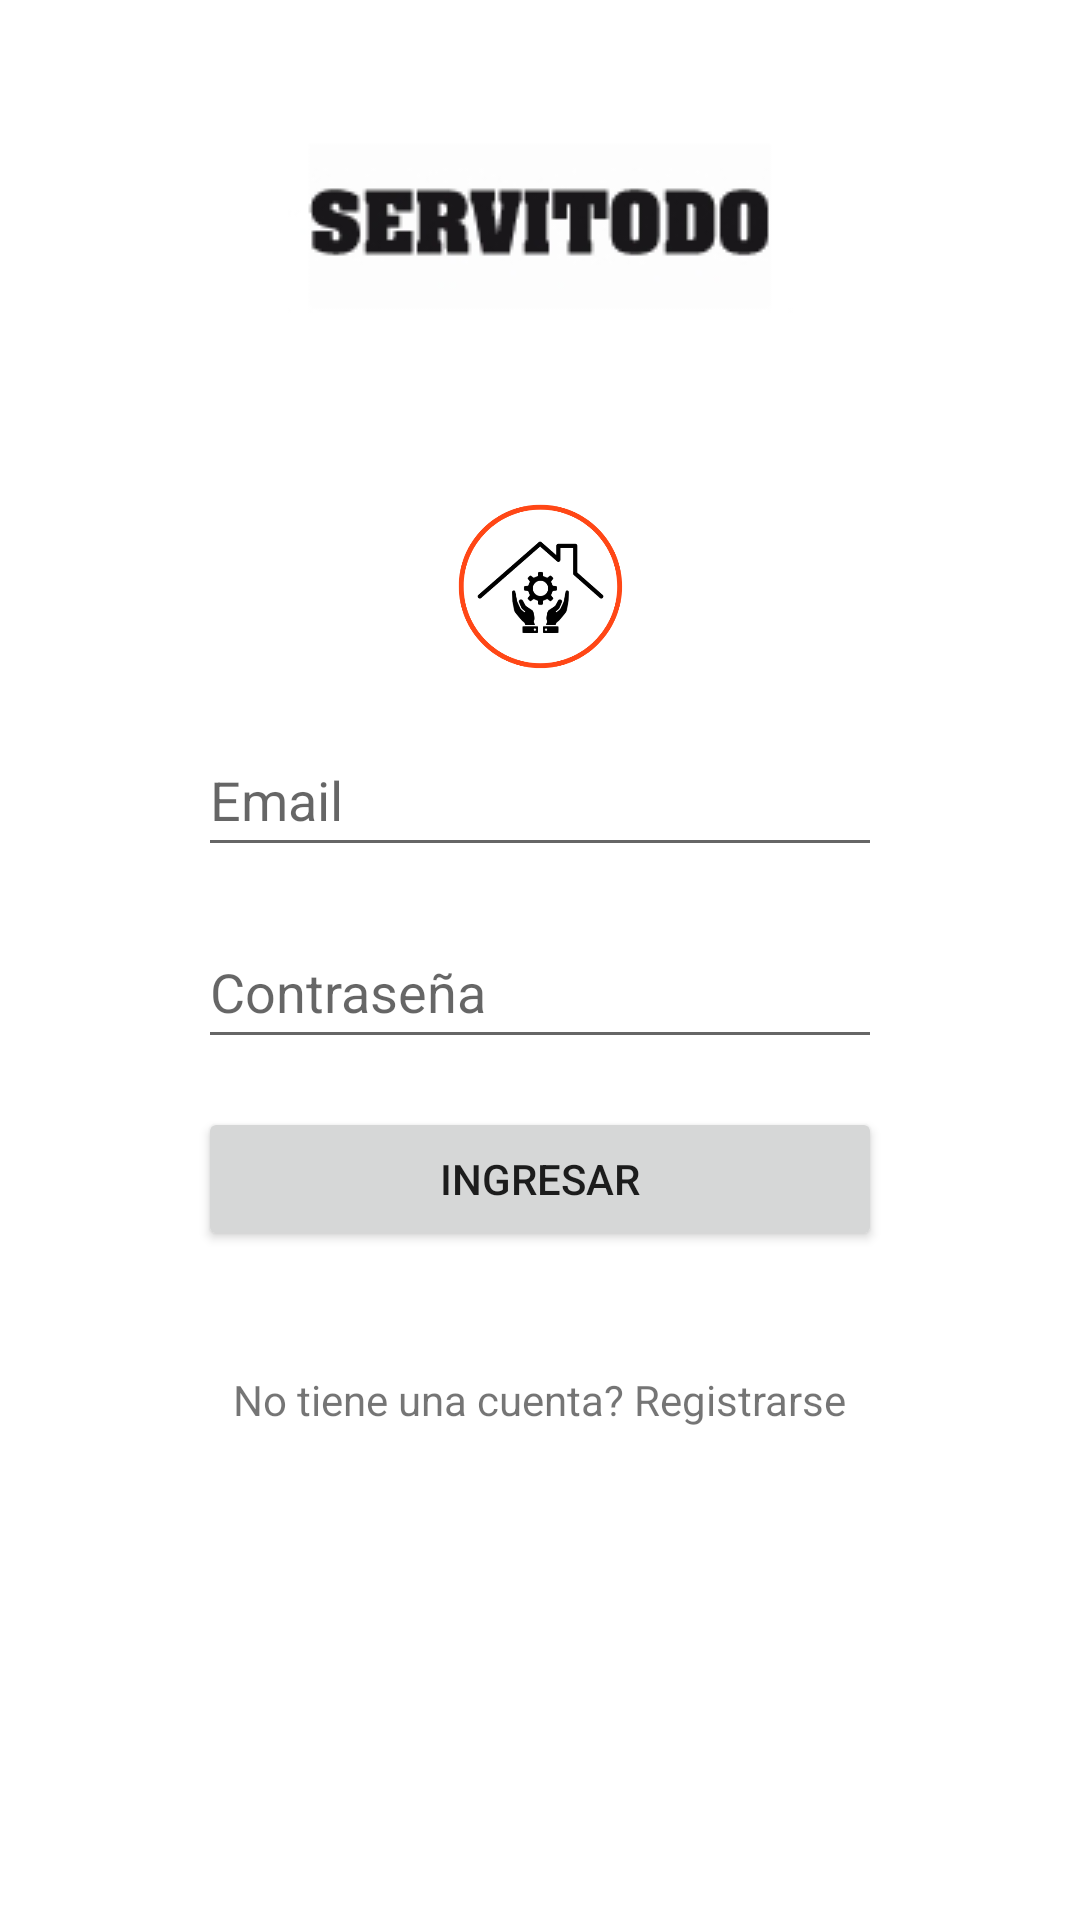

This screen was rendered from an Android layout file. Write that file and the resources it references.
<!-- AndroidManifest.xml: application theme Theme.Servitodo -->
<!-- res/layout/fragment_log_in.xml -->
<?xml version="1.0" encoding="utf-8"?>
<androidx.constraintlayout.widget.ConstraintLayout xmlns:android="http://schemas.android.com/apk/res/android"
    xmlns:app="http://schemas.android.com/apk/res-auto"
    xmlns:tools="http://schemas.android.com/tools"
    android:id="@+id/frameLayout3"
    android:layout_width="match_parent"
    android:layout_height="match_parent"
    android:background="#FFFFFF"
    tools:context=".fragments.login.LogInFragment">

    <ImageView
        android:id="@+id/ivLogo"
        android:layout_width="0dp"
        android:layout_height="wrap_content"
        android:src="@drawable/logo1"
        app:layout_constraintBottom_toTopOf="@+id/card_login"
        app:layout_constraintEnd_toEndOf="parent"
        app:layout_constraintStart_toStartOf="parent"
        app:layout_constraintTop_toTopOf="parent" />

    <androidx.cardview.widget.CardView
        android:id="@+id/card_login"
        android:layout_width="0dp"
        android:layout_height="wrap_content"
        android:layout_marginStart="50dp"
        android:layout_marginEnd="50dp"
        app:cardCornerRadius="20dp"
        app:cardElevation="0dp"
        app:cardMaxElevation="0dp"
        app:layout_constraintEnd_toEndOf="parent"
        app:layout_constraintStart_toStartOf="parent"
        app:layout_constraintTop_toBottomOf="@+id/ivLogo">

        <androidx.constraintlayout.widget.ConstraintLayout
            android:layout_width="match_parent"
            android:layout_height="match_parent">

            <ImageView
                android:id="@+id/servitodologologin"
                android:layout_width="75dp"
                android:layout_height="75dp"
                android:layout_marginTop="8dp"
                android:src="@drawable/servitodo"
                app:layout_constraintBottom_toTopOf="@+id/inputMailLogIn"
                app:layout_constraintEnd_toEndOf="parent"
                app:layout_constraintStart_toStartOf="parent"
                app:layout_constraintTop_toTopOf="parent" />


            <EditText
                android:id="@+id/inputMailLogIn"
                android:layout_width="0dp"
                android:layout_height="48dp"
                android:layout_marginStart="16dp"
                android:layout_marginTop="8dp"
                android:layout_marginEnd="16dp"
                android:layout_marginBottom="8dp"

                android:drawablePadding="12dp"
                android:hint="Email"
                android:minHeight="48dp"
                app:layout_constraintBottom_toTopOf="@+id/inputPasswordLogin"
                app:layout_constraintEnd_toEndOf="parent"
                app:layout_constraintStart_toStartOf="parent"
                app:layout_constraintTop_toBottomOf="@+id/servitodologologin" />

            <EditText
                android:id="@+id/inputPasswordLogin"
                android:layout_width="0dp"
                android:layout_height="48dp"
                android:layout_marginStart="16dp"
                android:layout_marginTop="8dp"
                android:layout_marginEnd="16dp"
                android:layout_marginBottom="8dp"
                android:drawablePadding="12dp"
                android:hint="Contraseña"
                android:inputType="textPassword"
                android:minHeight="48dp"
                app:layout_constraintBottom_toTopOf="@+id/btnLoginTrue"
                app:layout_constraintEnd_toEndOf="parent"
                app:layout_constraintStart_toStartOf="parent"
                app:layout_constraintTop_toBottomOf="@+id/inputMailLogIn" />

            <Button
                android:id="@+id/btnLoginTrue"
                android:layout_width="0dp"
                android:layout_height="48dp"
                android:layout_marginStart="16dp"
                android:layout_marginTop="8dp"
                android:layout_marginEnd="16dp"
                android:layout_marginBottom="16dp"
                android:text="Ingresar"
                app:layout_constraintBottom_toBottomOf="parent"
                app:layout_constraintEnd_toEndOf="parent"
                app:layout_constraintHorizontal_bias="0.498"
                app:layout_constraintStart_toStartOf="parent"
                app:layout_constraintTop_toBottomOf="@+id/inputPasswordLogin" />

        </androidx.constraintlayout.widget.ConstraintLayout>

    </androidx.cardview.widget.CardView>

    <TextView
        android:id="@+id/txtRegistroLogin"
        android:layout_width="wrap_content"
        android:layout_height="wrap_content"
        android:layout_marginTop="24dp"
        android:text="No tiene una cuenta? Registrarse"
        app:layout_constraintEnd_toEndOf="parent"
        app:layout_constraintStart_toStartOf="parent"
        app:layout_constraintTop_toBottomOf="@+id/card_login" />


</androidx.constraintlayout.widget.ConstraintLayout>
<!-- resources referenced by this layout -->
<resources>
  <!-- drawable logo1: jpg bitmap (drawable, 7018 bytes) -->
  <!-- drawable servitodo: png bitmap (drawable, 34576 bytes) -->
  <style name="Theme.Servitodo" parent="Theme.MaterialComponents.DayNight.NoActionBar">
          
          <item name="colorPrimary">@color/blue_state</item>
          <item name="colorPrimaryVariant">@color/blue_state</item>
          <item name="colorOnPrimary">@color/white</item>
          
          <item name="colorSecondary">@color/teal_200</item>
          <item name="colorSecondaryVariant">@color/teal_700</item>
          <item name="colorOnSecondary">@color/black</item>
          
          <item name="android:statusBarColor" tools:targetApi="l">?attr/colorPrimaryVariant</item>
          
      </style>
  <color name="blue_state">#03A9F4</color>
  <color name="white">#FFFFFFFF</color>
  <color name="teal_200">#FF03DAC5</color>
  <color name="teal_700">#FF018786</color>
  <color name="black">#FF000000</color>
</resources>
